Image classification data set "processed" (ioanatudorache/proiect-retele-neuronale2 on GitHub). Class labels (4): Andromeda, Pegasus, Ursa Major, Ursa Minor.

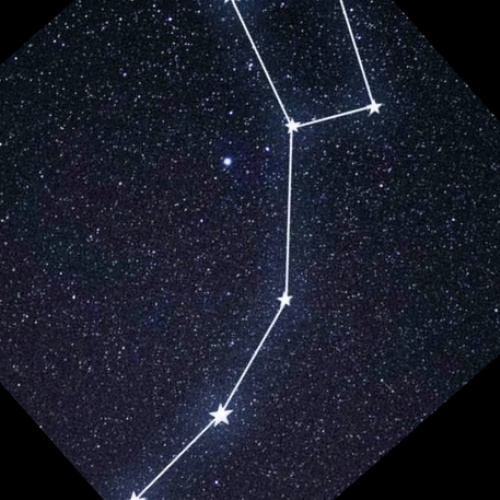
Label: Ursa Minor

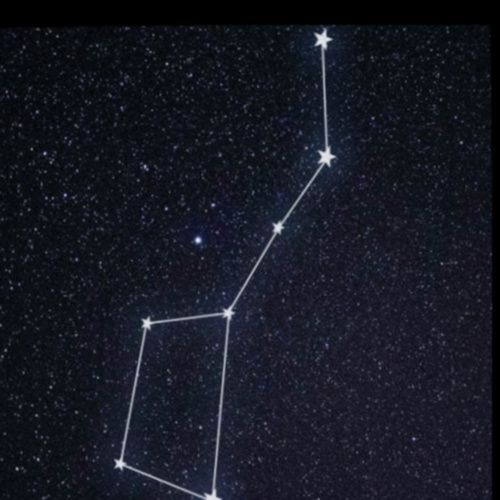
Label: Ursa Major

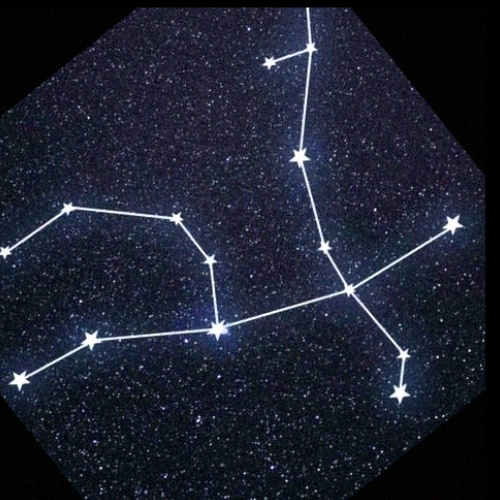
Label: Andromeda

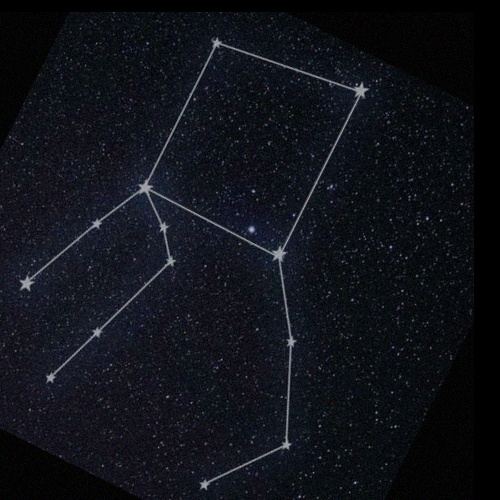
Label: Pegasus

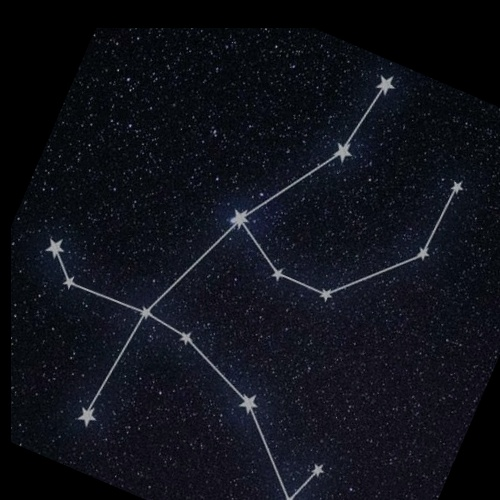
Label: Andromeda

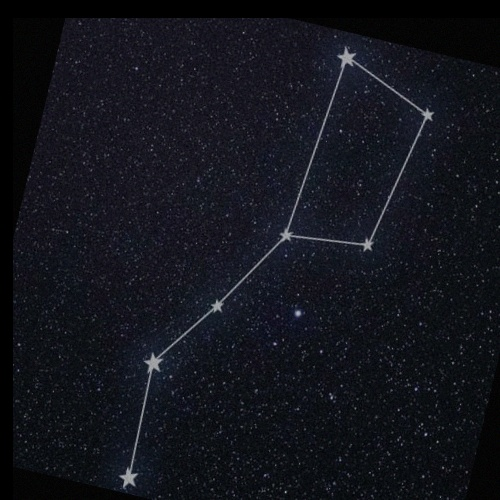
Label: Ursa Major
